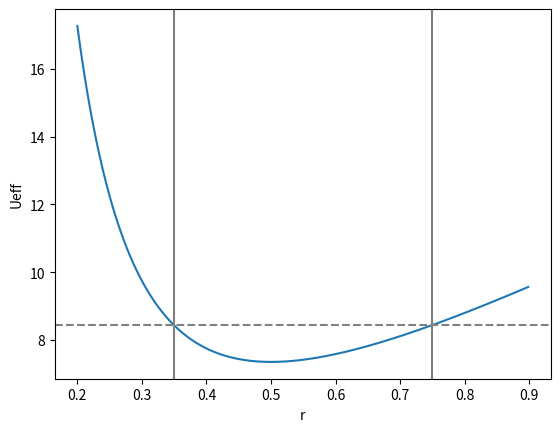
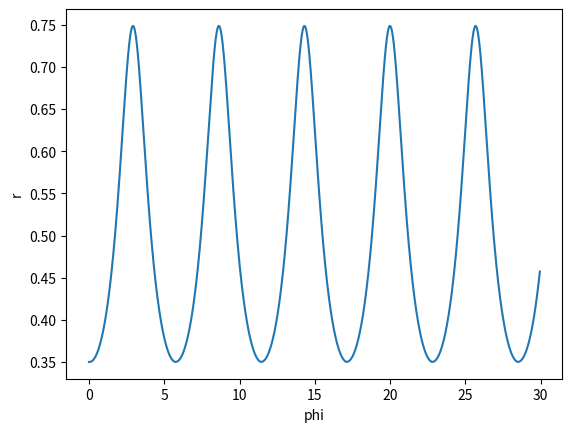
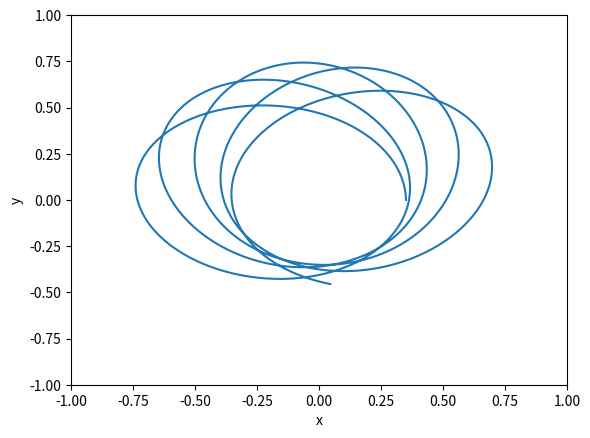
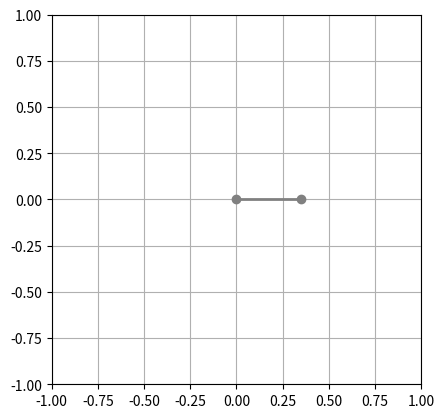

These figures' Python source, in order:
import numpy as np
import matplotlib.pyplot as plt
import matplotlib.animation as animation
import scipy.optimize as optimize

# numerically solve for the motion of two masses connected by a 
# string passing through a hole on a frictionless table, in a 
# uniform gravitational field g

# set parameters
g = 9.8 # m/s^2
#m1 = 0.5 # kg (on table) (closed orbit)
m1 = 0.65 # kg (on table)
m2 = 1.0 # kg (below table)
r0 = 0.5 # m  (radius for stable circular orbit)
Mz = np.sqrt(m1*m2*g*r0**3) # (angular momentum needed for r=r0)
omega_phi = np.sqrt((m2/m1)*(g/r0)) # angular frequency for a circular orbit
P_phi = 2*np.pi/omega_phi # corresponding angular period
 
# discrete times, radii, phi
N = 5000
t = np.linspace(0, 5*P_phi, N)
dt = t[1]-t[0]
r = np.zeros(N)
phi = np.zeros(N)

# initial value of r, phi
rmin = 0.7*r0 # minimum r value
r[0] = rmin
phi[0] = 0

# total energy for the system
E = m2*g*rmin + Mz**2/(2*m1*rmin**2)
print('E =', E)

# determine rmax by solving cubic equation
def f(rmax, m1, m2, g, Mz):
	y = E - ( m2*g*rmax + Mz**2/(2*m1*rmax**2) )
	return y

rmax = optimize.newton(f, 1.1*r0, args=(m1, m2, g, Mz))
print('rmin =', rmin)
print('r0 =', r0)
print('rmax =', rmax)

# plot effective potential
rs = np.linspace(0.2, 1.2*rmax, 1000)
Ueff = m2*g*rs + Mz**2/(2*m1*rs**2)
plt.figure()
plt.plot(rs, Ueff)
plt.axhline(E, color='grey', ls='dashed')
plt.axvline(rmin, color='grey')
plt.axvline(rmax, color='grey')
plt.xlabel('r')
plt.ylabel('Ueff')
plt.savefig('Ueff.pdf')

# integrate equations of motion
sign = 1
for ii in range(1,len(t)):

    # radial equation
	dr = sign * dt*np.sqrt((2/(m1+m2))* (E- m2*g*r[ii-1]-Mz**2/(2*m1*r[ii-1]**2)))
	r[ii] = r[ii-1]+dr
	if r[ii] > rmax:
		r[ii] = r[ii]-abs(dr)
		sign = -sign
	if r[ii] < rmin:
		r[ii] = r[ii]+abs(dr)
		sign = -sign
	
	# angular equation (from conservation of angular momentum)
	dphi = dt*Mz/(m1*r[ii-1]**2)
	phi[ii] = phi[ii-1]+dphi

# plot r vs. phi
plt.figure()
plt.plot(phi, r)
plt.xlabel('phi')
plt.ylabel('r')
plt.savefig('r_vs_phi.pdf')

# cartesian coordinates
x = r*np.cos(phi)
y = r*np.sin(phi)

# plot x vs. y
plt.figure()
plt.plot(x, y)
plt.xlabel('x')
plt.ylabel('y')
plt.xlim(-1,1)
plt.ylim(-1,1)
plt.savefig('orbit.pdf')

# define figure
fig = plt.figure()
ax = fig.add_subplot(111, aspect='equal', autoscale_on=False, xlim=(-1., 1.), ylim=(-1., 1.))
ax.grid()
line, = ax.plot([], [], 'o-', color='grey', lw=2)

def update(num, x, y, line):
	line.set_data([0,x[num]],[0,y[num]])
	return line,

ani = animation.FuncAnimation(fig, update, len(phi), fargs=[x, y, line], interval=1, blit=True, repeat=False)

# uncomment the following two lines to save the animation
#writervideo = animation.FFMpegWriter(fps=500)
#ani.save('oscillating_orbit.mp4', writer=writervideo)

plt.show()

##################################################################
# old code that doesn't using animation function
#for ii in range(N):     
#	line.set_data([0, x[ii]],[0,y[ii]])
#	plt.pause(0.001)

